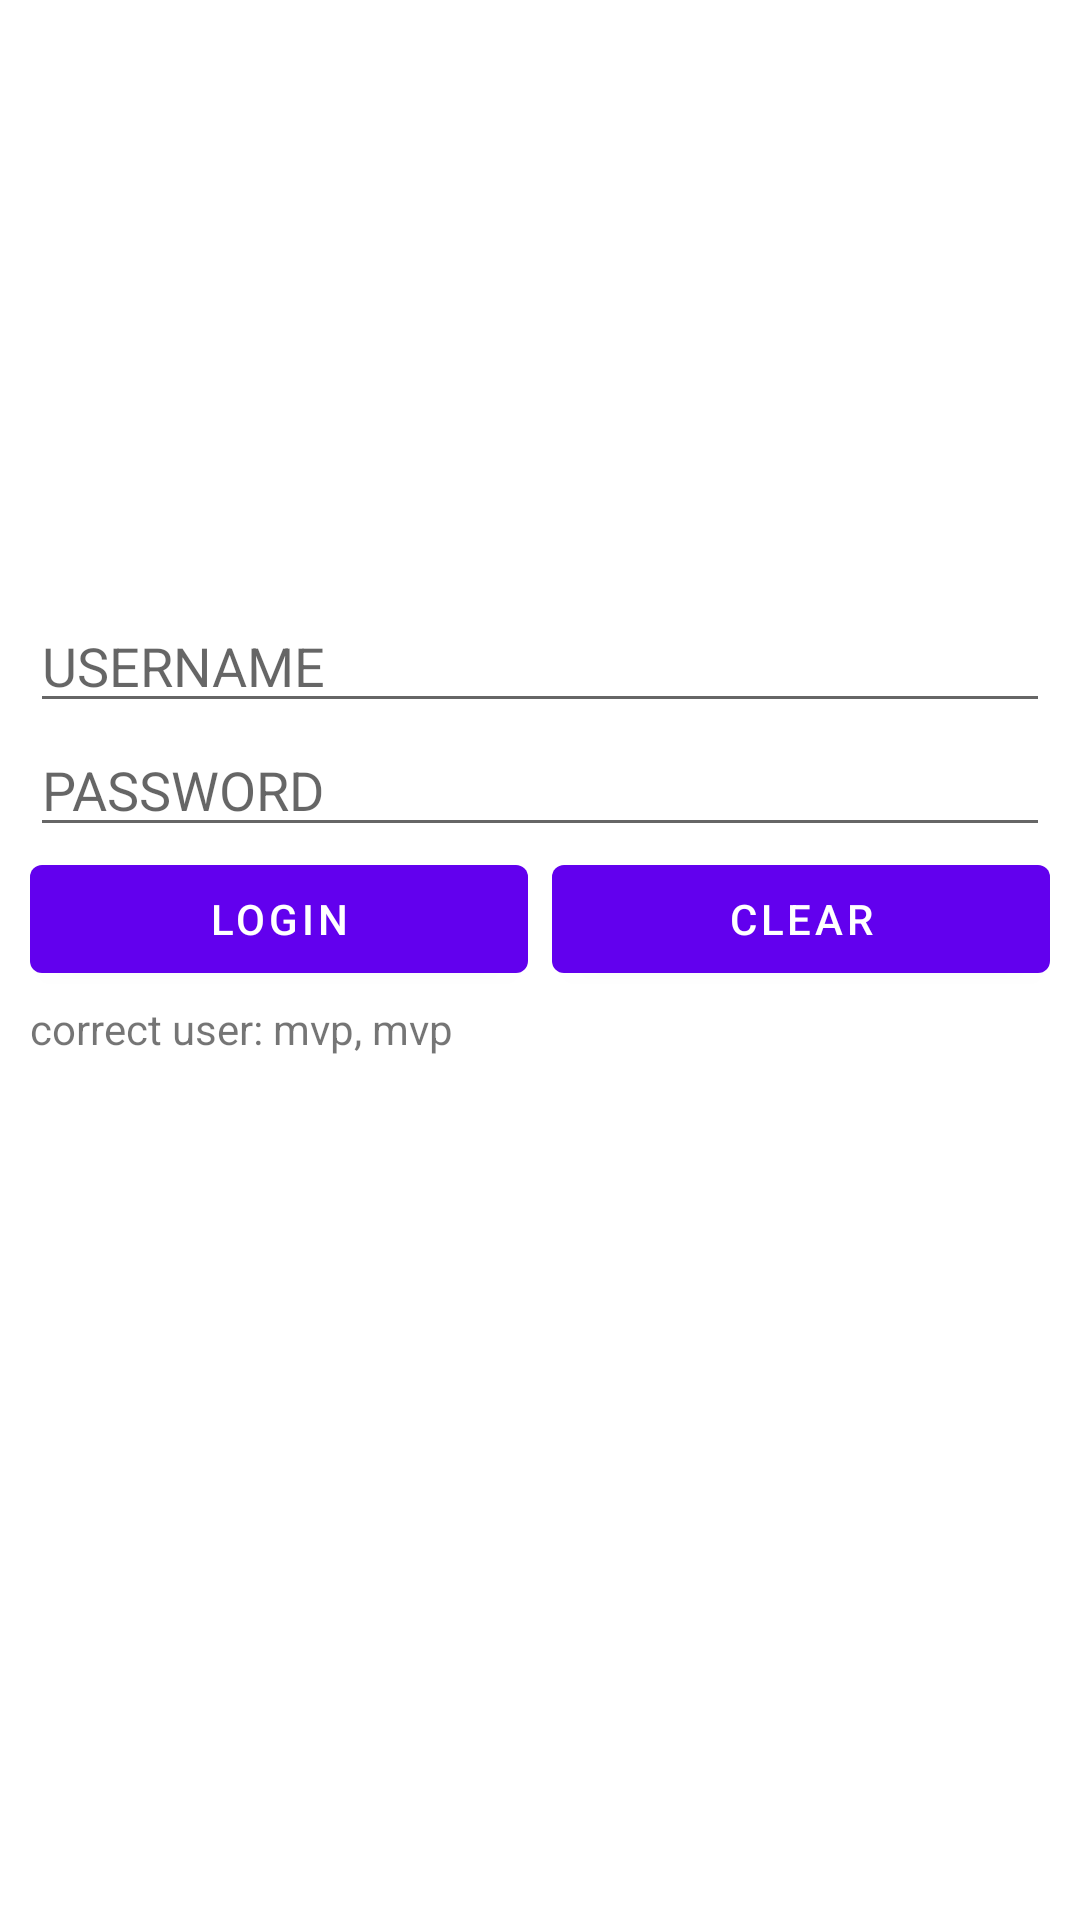

This screen was rendered from an Android layout file. Write that file and the resources it references.
<!-- AndroidManifest.xml: application theme Theme.Stepbystep -->
<!-- res/layout/activity_main.xml -->
<LinearLayout xmlns:android="http://schemas.android.com/apk/res/android"
    android:layout_width="match_parent"
    android:layout_height="match_parent"
    android:gravity="center_vertical"
    android:orientation="vertical"
    android:paddingBottom="10dp"
    android:paddingLeft="10dp"
    android:paddingRight="10dp"
    android:paddingTop="10dp">

    <EditText
        android:id="@+id/et_login_username"
        android:layout_width="match_parent"
        android:layout_height="wrap_content"
        android:hint="USERNAME" />

    <EditText
        android:id="@+id/et_login_password"
        android:layout_width="match_parent"
        android:layout_height="wrap_content"
        android:hint="PASSWORD" />

    <LinearLayout
        android:layout_width="match_parent"
        android:layout_height="wrap_content"
        android:orientation="horizontal">

        <Button
            android:id="@+id/btn_login_login"
            android:layout_width="match_parent"
            android:layout_height="wrap_content"
            android:layout_marginRight="4dp"
            android:layout_weight="1"
            android:text="Login" />

        <Button
            android:id="@+id/btn_login_clear"
            android:layout_width="match_parent"
            android:layout_height="wrap_content"
            android:layout_marginLeft="4dp"
            android:layout_weight="1"
            android:text="Clear" />
    </LinearLayout>

    <TextView
        android:layout_width="wrap_content"
        android:layout_height="wrap_content"
        android:layout_marginTop="3dp"
        android:text="correct user: mvp, mvp" />

    <ProgressBar
        android:id="@+id/progress_login"
        android:layout_width="match_parent"
        android:layout_height="wrap_content"
        android:layout_marginTop="40dp" />

</LinearLayout>
<!-- resources referenced by this layout -->
<resources>
  <style name="Theme.Stepbystep" parent="Theme.MaterialComponents.DayNight.DarkActionBar">
          
          <item name="colorPrimary">@color/purple_500</item>
          <item name="colorPrimaryVariant">@color/purple_700</item>
          <item name="colorOnPrimary">@color/white</item>
          
          <item name="colorSecondary">@color/teal_200</item>
          <item name="colorSecondaryVariant">@color/teal_700</item>
          <item name="colorOnSecondary">@color/black</item>
          
          <item name="android:statusBarColor">?attr/colorPrimaryVariant</item>
          
      </style>
  <!-- not gathered from this repository: default colours our renderer supplied (Android Studio template values) -->
  <color name="purple_500">#FF6200EE</color>
  <color name="purple_700">#FF3700B3</color>
  <color name="teal_200">#FF03DAC5</color>
  <color name="teal_700">#FF018786</color>
  <color name="black">#FF000000</color>
  <color name="white">#FFFFFFFF</color>
</resources>
